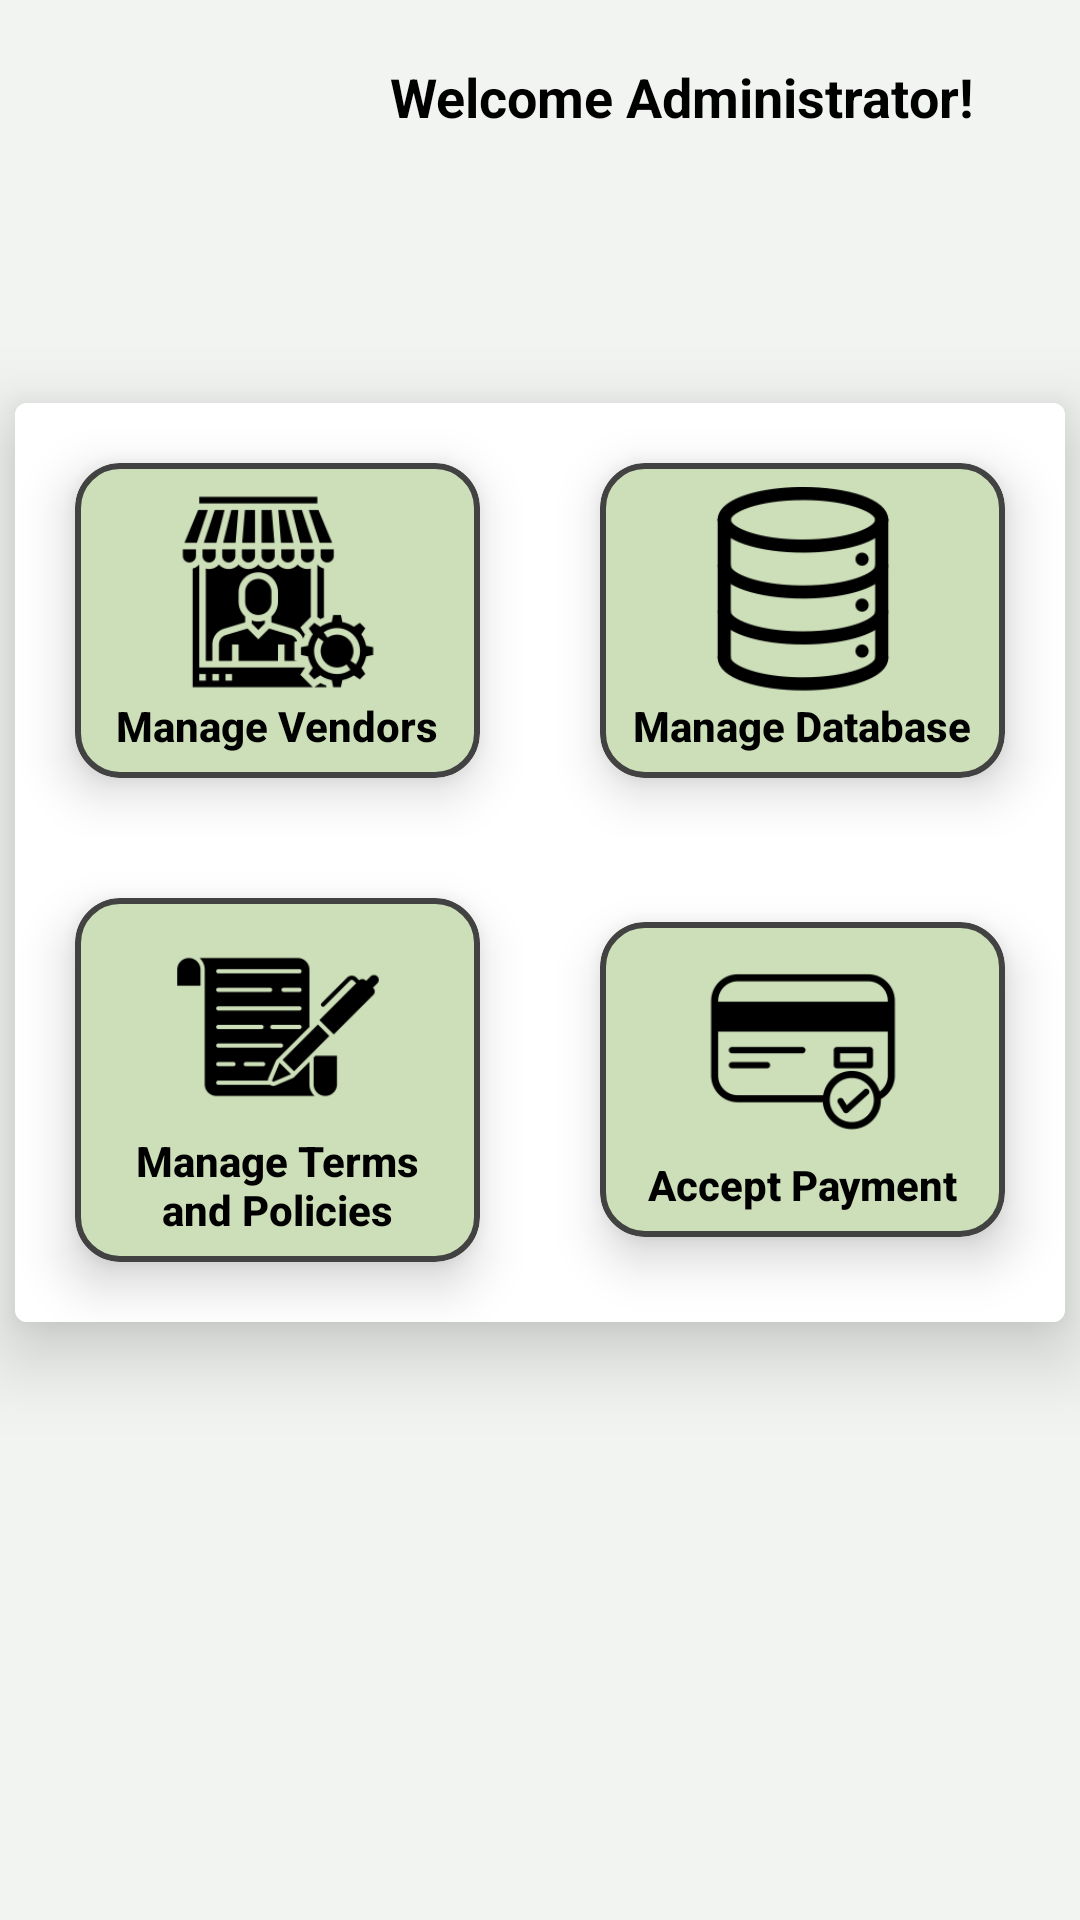

Layout XML and referenced resources for this Android screen:
<!-- AndroidManifest.xml: application theme Theme.MySpace2 -->
<!-- res/layout/activity_admin_dash.xml -->
<?xml version="1.0" encoding="utf-8"?>
<RelativeLayout xmlns:android="http://schemas.android.com/apk/res/android"
    xmlns:app="http://schemas.android.com/apk/res-auto"
    xmlns:tools="http://schemas.android.com/tools"
    android:layout_width="match_parent"
    android:layout_height="match_parent"
    android:background="#F1F4F0"
    tools:context=".ui.AdminDashActivity">

    <ImageView
        android:id="@+id/imageView"
        android:layout_width="80dp"
        android:layout_height="70dp"
        android:layout_marginStart="20dp"
        android:layout_marginLeft="20dp"
        android:layout_marginTop="10dp"
        app:srcCompat="@drawable/dummy" />

    <TextView
        android:id="@+id/adminName"
        android:layout_width="200dp"
        android:layout_height="wrap_content"
        android:layout_alignLeft="@id/imageView"
        android:layout_marginStart="110dp"
        android:layout_marginLeft="110dp"
        android:layout_marginTop="20dp"
        android:text="Welcome Administrator!"
        android:textColor="@color/colorBlack"
        android:textSize="18sp"
        android:textStyle="bold" />

    <com.google.android.material.card.MaterialCardView
        android:id="@+id/block"
        android:layout_width="match_parent"
        android:layout_height="wrap_content"
        android:layout_below="@id/adminName"
        android:layout_marginStart="5dp"
        android:layout_marginTop="90dp"
        android:layout_marginEnd="5dp"
        android:layout_marginBottom="5dp"
        android:background="#19EFEFEF"
        app:cardElevation="15dp">


        <LinearLayout
            android:layout_width="match_parent"
            android:layout_height="wrap_content"
            android:background="#FFFFFF"
            android:backgroundTint="#FFFFFF"
            android:orientation="vertical">


            <LinearLayout
                android:layout_width="match_parent"
                android:layout_height="wrap_content"
                android:orientation="horizontal">


                <com.google.android.material.card.MaterialCardView
                    android:id="@+id/block1"
                    android:layout_width="0dp"
                    android:layout_height="wrap_content"
                    android:layout_gravity="center"
                    android:layout_margin="20dp"
                    android:layout_marginRight="15dp"
                    android:layout_weight="1"
                    app:cardBackgroundColor="#CDDFB9"
                    app:cardCornerRadius="15dp"
                    app:cardElevation="10dp"
                    app:strokeColor="@color/cardview_dark_background"
                    app:strokeWidth="2dp">

                    <LinearLayout
                        android:layout_width="match_parent"
                        android:layout_height="wrap_content"
                        android:layout_margin="8dp"
                        android:orientation="vertical"
                        android:padding="0dp">


                        <ImageView
                            android:id="@+id/img1"
                            android:layout_width="150dp"
                            android:layout_height="70dp"
                            android:layout_gravity="center"
                            app:srcCompat="@drawable/mngvend" />

                        <TextView
                            android:id="@+id/mngven"
                            android:layout_width="match_parent"
                            android:layout_height="wrap_content"
                            android:gravity="center"
                            android:text="Manage Vendors"
                            android:textAppearance="@style/TextAppearance.AppCompat.Body2"
                            android:textColor="@color/colorBlack"
                            android:textStyle="bold" />

                    </LinearLayout>

                </com.google.android.material.card.MaterialCardView>


                <com.google.android.material.card.MaterialCardView
                    android:id="@+id/block2"
                    android:layout_width="0dp"
                    android:layout_height="wrap_content"
                    android:layout_gravity="center"
                    android:layout_margin="20dp"
                    android:layout_marginRight="15dp"
                    android:layout_weight="1"
                    app:cardBackgroundColor="#CDDFB9"
                    app:cardCornerRadius="15dp"
                    app:cardElevation="10dp"
                    app:strokeColor="@color/cardview_dark_background"
                    app:strokeWidth="2dp">

                    <LinearLayout
                        android:layout_width="match_parent"
                        android:layout_height="wrap_content"
                        android:layout_margin="8dp"
                        android:orientation="vertical"
                        android:padding="0dp">


                        <ImageView
                            android:id="@+id/img2"
                            android:layout_width="150dp"
                            android:layout_height="70dp"
                            android:layout_gravity="center"
                            app:srcCompat="@drawable/mngdb" />

                        <TextView
                            android:id="@+id/mngdb"
                            android:layout_width="match_parent"
                            android:layout_height="wrap_content"
                            android:gravity="center"
                            android:text="Manage Database"
                            android:textAppearance="@style/TextAppearance.AppCompat.Body2"
                            android:textColor="@color/colorBlack"
                            android:textStyle="bold" />

                    </LinearLayout>

                </com.google.android.material.card.MaterialCardView>

            </LinearLayout>

            <LinearLayout
                android:layout_width="match_parent"
                android:layout_height="wrap_content"
                android:layout_marginTop="0dp"
                android:orientation="horizontal">


                <com.google.android.material.card.MaterialCardView
                    android:id="@+id/block3"
                    android:layout_width="0dp"
                    android:layout_height="wrap_content"
                    android:layout_gravity="center"
                    android:layout_margin="20dp"
                    android:layout_marginRight="15dp"
                    android:layout_weight="1"
                    app:cardBackgroundColor="#CDDFB9"
                    app:cardCornerRadius="15dp"
                    app:cardElevation="10dp"
                    app:strokeColor="@color/cardview_dark_background"
                    app:strokeWidth="2dp">

                    <LinearLayout
                        android:layout_width="match_parent"
                        android:layout_height="wrap_content"
                        android:layout_margin="8dp"
                        android:orientation="vertical"
                        android:padding="0dp">


                        <ImageView
                            android:id="@+id/img3"
                            android:layout_width="150dp"
                            android:layout_height="70dp"
                            android:layout_gravity="center"
                            app:srcCompat="@drawable/tnc" />

                        <TextView
                            android:id="@+id/mng_tnp"
                            android:layout_width="match_parent"
                            android:layout_height="wrap_content"
                            android:gravity="center"
                            android:text="Manage Terms and Policies"
                            android:textAppearance="@style/TextAppearance.AppCompat.Body2"
                            android:textColor="@color/colorBlack"
                            android:textStyle="bold" />

                    </LinearLayout>

                </com.google.android.material.card.MaterialCardView>


                <com.google.android.material.card.MaterialCardView
                    android:id="@+id/block4"
                    android:layout_width="0dp"
                    android:layout_height="wrap_content"
                    android:layout_gravity="center"
                    android:layout_margin="20dp"
                    android:layout_marginRight="15dp"
                    android:layout_weight="1"
                    app:cardBackgroundColor="#CDDFB9"
                    app:cardCornerRadius="15dp"
                    app:cardElevation="10dp"
                    app:strokeColor="@color/cardview_dark_background"
                    app:strokeWidth="2dp">

                    <LinearLayout
                        android:layout_width="match_parent"
                        android:layout_height="wrap_content"
                        android:layout_margin="8dp"
                        android:orientation="vertical"
                        android:padding="0dp">


                        <ImageView
                            android:id="@+id/img4"
                            android:layout_width="150dp"
                            android:layout_height="70dp"
                            android:layout_gravity="center"
                            app:srcCompat="@drawable/acceptpay" />

                        <TextView
                            android:id="@+id/accept_pay"
                            android:layout_width="match_parent"
                            android:layout_height="wrap_content"
                            android:gravity="center"
                            android:text="Accept Payment"
                            android:textAppearance="@style/TextAppearance.AppCompat.Body2"
                            android:textColor="@color/colorBlack"
                            android:textStyle="bold" />

                    </LinearLayout>

                </com.google.android.material.card.MaterialCardView>

            </LinearLayout>

        </LinearLayout>

    </com.google.android.material.card.MaterialCardView>

</RelativeLayout>
<!-- resources referenced by this layout -->
<resources>
  <color name="colorBlack">#000000</color>
  <!-- drawable acceptpay: png bitmap (drawable, 3527 bytes) -->
  <!-- drawable mngdb: png bitmap (drawable, 6134 bytes) -->
  <!-- drawable mngvend: png bitmap (drawable, 6524 bytes) -->
  <!-- drawable tnc: png bitmap (drawable, 3325 bytes) -->
  <style name="Theme.MySpace2" parent="Theme.MaterialComponents.DayNight.NoActionBar">
          <item name="colorPrimary">@color/colorPrimary</item>
          <item name="colorPrimaryDark">@color/colorPrimaryDark</item>
          <item name="colorPrimaryVariant">@color/colorPrimaryDark</item>
          <item name="colorOnPrimary">@color/colorWhite</item>
          <item name="colorSecondary">@color/colorAccent</item>
          <item name="colorSecondaryVariant">@color/colorAccent</item>
          <item name="colorOnSecondary">@color/colorBlack</item>
          <item name="colorError">@color/colorRed</item>
          <item name="colorOnError">@color/colorWhite</item>
          <item name="colorSurface">@color/design_default_color_background</item>
          <item name="colorOnSurface">@color/colorBlack</item>
          <item name="android:colorBackground">@color/colorWhite</item>
          <item name="colorOnBackground">@color/colorBlack</item>
          <item name="scrimBackground">@color/colorWhite</item>
  
  
          <item name="textAppearanceHeadline1">@style/TextAppearance.MaterialComponents.Headline1
          </item>
          <item name="textAppearanceHeadline2">@style/TextAppearance.MaterialComponents.Headline2
          </item>
          <item name="textAppearanceHeadline3">@style/TextAppearance.MaterialComponents.Headline3
          </item>
          <item name="textAppearanceHeadline4">@style/TextAppearance.MaterialComponents.Headline4
          </item>
          <item name="textAppearanceHeadline5">@style/TextAppearance.MaterialComponents.Headline5
          </item>
          <item name="textAppearanceHeadline6">@style/TextAppearance.MaterialComponents.Headline6
          </item>
          <item name="textAppearanceSubtitle1">@style/TextAppearance.MaterialComponents.Subtitle1
          </item>
          <item name="textAppearanceSubtitle2">@style/TextAppearance.MaterialComponents.Subtitle2
          </item>
          <item name="textAppearanceBody1">@style/TextAppearance.MaterialComponents.Body1</item>
          <item name="textAppearanceBody2">@style/TextAppearance.MaterialComponents.Body2</item>
          <item name="textAppearanceCaption">@style/TextAppearance.MaterialComponents.Caption</item>
          <item name="textAppearanceButton">@style/TextAppearance.MaterialComponents.Button</item>
          <item name="textAppearanceOverline">@style/TextAppearance.MaterialComponents.Overline</item>
  
          <item name="android:statusBarColor" tools:targetApi="l">?attr/colorPrimaryVariant</item>
          
      </style>
  <color name="colorPrimary">#1976D2</color>
  <color name="colorPrimaryDark">#1976D2</color>
  <color name="colorWhite">#FFFFFF</color>
  <color name="colorAccent">#03DAC6</color>
  <color name="colorRed">#B00020</color>
</resources>
